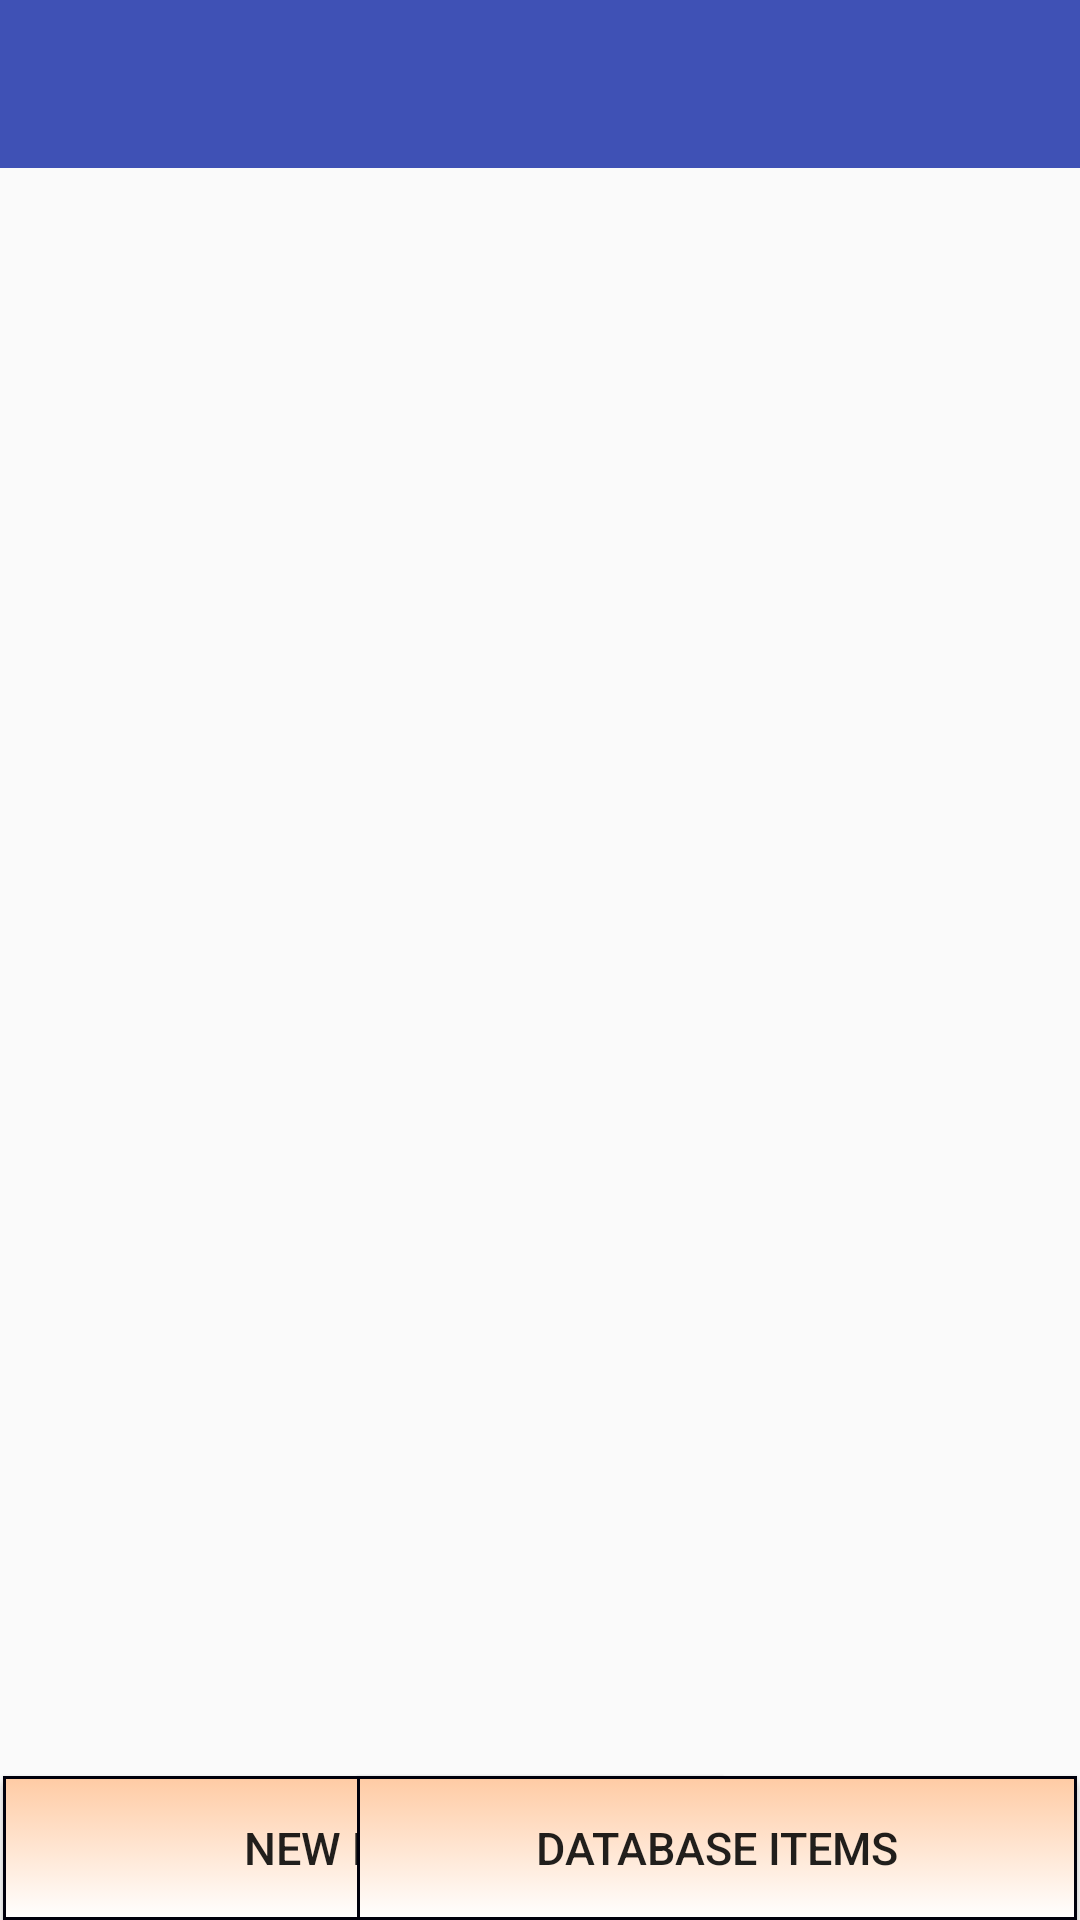

Write the Android layout XML for this screen, with the resource values it uses.
<!-- AndroidManifest.xml: activity theme AppTheme.NoActionBar -->
<!-- res/layout/activity_main.xml -->
<?xml version="1.0" encoding="utf-8"?>
<RelativeLayout xmlns:android="http://schemas.android.com/apk/res/android"
    xmlns:app="http://schemas.android.com/apk/res-auto"
    xmlns:tools="http://schemas.android.com/tools"
    android:layout_width="match_parent"
    android:layout_height="match_parent"
    android:fitsSystemWindows="true"
    tools:context="xml.android.milos.com.faxtons.MainActivity">

    <android.support.design.widget.AppBarLayout
        android:layout_width="match_parent"
        android:layout_height="wrap_content"
        android:theme="@style/AppTheme.AppBarOverlay">

        <android.support.v7.widget.Toolbar
            android:id="@+id/toolbar"
            android:layout_width="match_parent"
            android:layout_height="?attr/actionBarSize"
            android:background="?attr/colorPrimary"
            app:popupTheme="@style/AppTheme.PopupOverlay" />

    </android.support.design.widget.AppBarLayout>

    <ListView
        android:id="@+id/listView"
        android:layout_width="wrap_content"
        android:layout_height="match_parent"
        android:layout_marginTop="60dp"
        android:layout_marginBottom="60dp"
        android:dividerHeight="1dp"
        android:divider="@color/list_view_divider"
        android:listSelector="@drawable/list_color_selector"/>

    <Button
        android:id="@+id/btnNewFeed"
        android:text="New Feeds"
        android:layout_width="240dp"
        android:layout_height="wrap_content"
        android:layout_alignBottom="@+id/listView"
        android:textSize="15sp"
        android:layout_marginLeft="1dp"
        android:layout_alignParentBottom="true"
        android:layout_alignParentLeft="true"
        android:background="@drawable/btn_navigation"/>

    <Button
        android:id="@+id/btnDatabaseItems"
        android:text="Database Items"
        android:layout_width="240dp"
        android:layout_height="wrap_content"
        android:layout_alignBottom="@+id/listView"
        android:textSize="15sp"
        android:layout_marginRight="1dp"
        android:layout_alignParentBottom="true"
        android:layout_alignParentRight="true"
        android:background="@drawable/btn_navigation" />

</RelativeLayout>
<!-- resources referenced by this layout -->
<resources>
  <color name="list_view_divider">#000000</color>
  <!-- drawable btn_navigation (drawable) -->
  <?xml version="1.0" encoding="utf-8"?>
  <selector xmlns:android="http://schemas.android.com/apk/res/android">
      <item android:state_pressed="true" >  
          <shape
              android:shape="rectangle" >
              />
              <stroke android:width="1dip"
                  android:color="@color/colorDeepPeach" />
  
          </shape>
      </item>
      <item android:state_focused="true"> 
          <shape android:shape="rectangle"  >
              />
              <stroke android:width="1dip"
                  android:color="@color/colorDeepPeach" />
              <solid android:color="@color/colorDeepPeach"/>
          </shape>
      </item>
  
      <item >
          <shape android:shape="rectangle"  >
              />
              <stroke android:width="1dip"
                  android:color="@color/text_color_default" />
              <gradient android:angle="90"
                  android:endColor="@color/colorDeepPeach"
                  android:startColor="@color/white" />
          </shape>
      </item>
  </selector>
  <!-- drawable list_color_selector (drawable) -->
  <?xml version="1.0" encoding="utf-8"?>
  <selector xmlns:android="http://schemas.android.com/apk/res/android">
  
      
      <item android:drawable="@color/list_row_default_bg"
          android:state_pressed="false"
          android:state_selected="false"/>
  
      
      <item android:drawable="@color/list_row_pressed_bg"
          android:state_pressed="true"
          android:state_selected="false"/>
  </selector>
  <style name="AppTheme.AppBarOverlay" parent="ThemeOverlay.AppCompat.Dark.ActionBar" />
  <style name="AppTheme.PopupOverlay" parent="ThemeOverlay.AppCompat.Light" />
  <style name="AppTheme.NoActionBar">
          <item name="windowActionBar">false</item>
          <item name="windowNoTitle">true</item>
      </style>
  <color name="colorDeepPeach">#FFCBA4</color>
  <color name="text_color_default">#00000C</color>
  <color name="white">#FFFFFF</color>
  <color name="list_row_default_bg">#fde1d3</color>
  <color name="list_row_pressed_bg">#AF9B60</color>
</resources>
